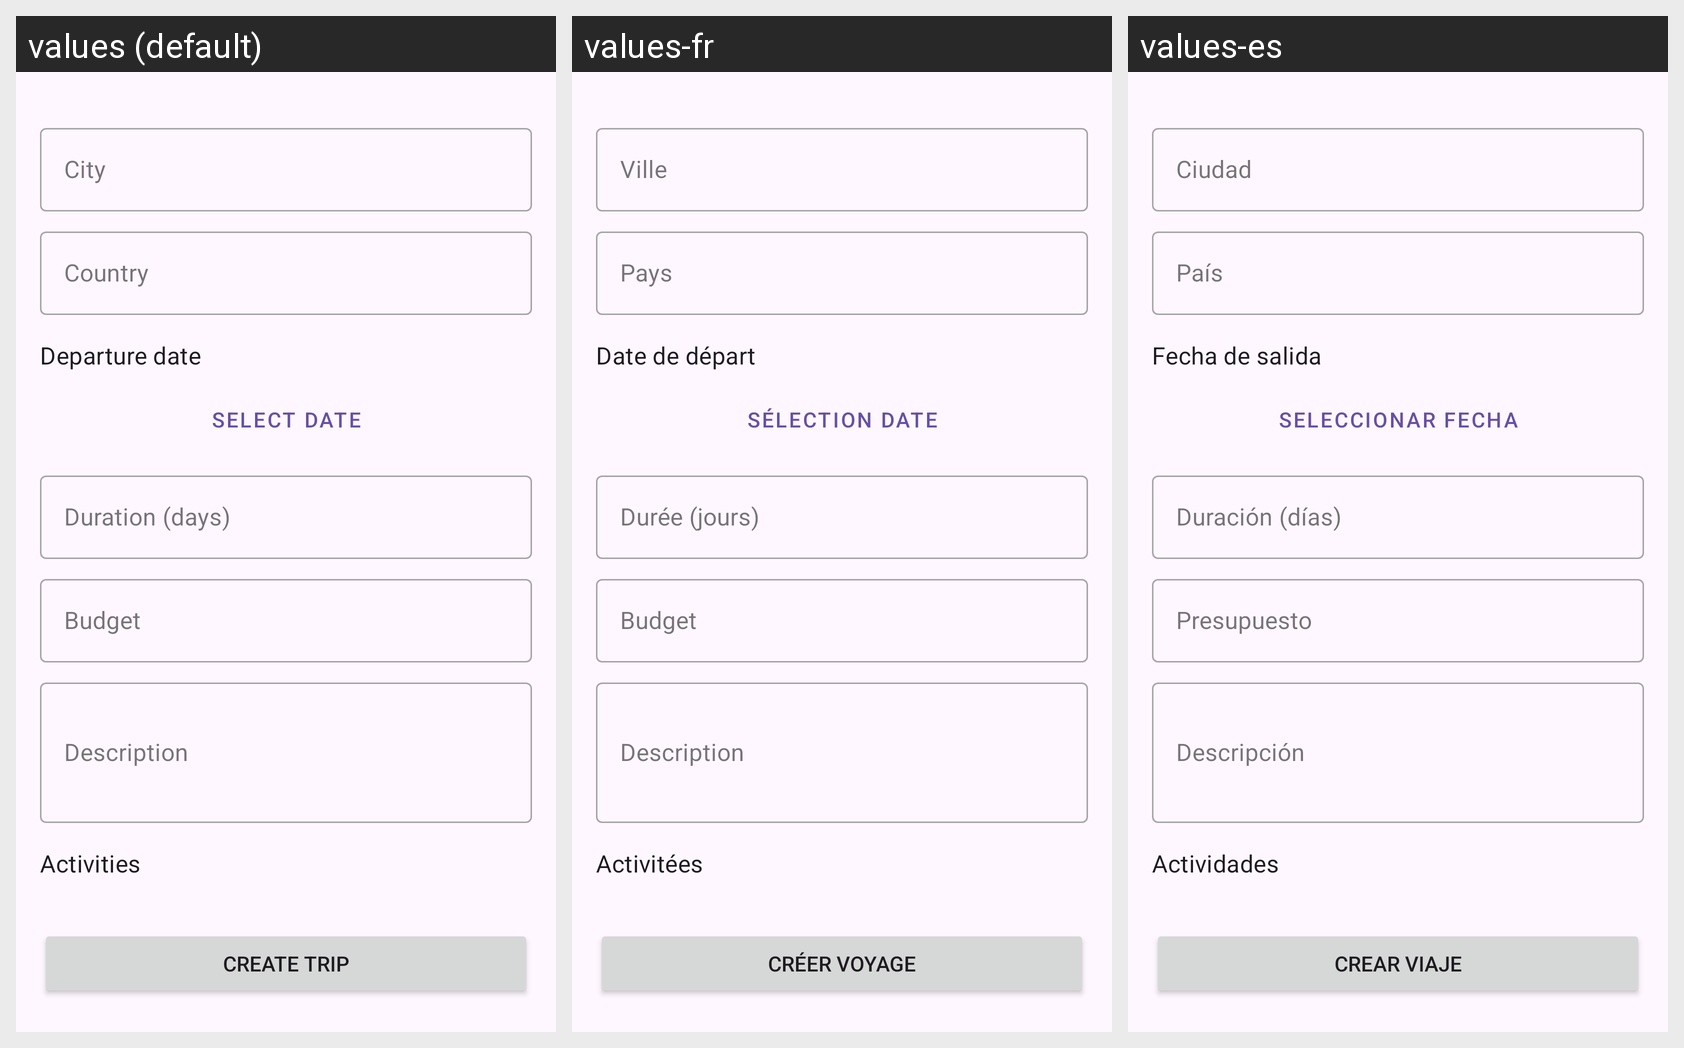

Here is an Android app screen in its default locale and in the app's own translations. Write out the translated-string differences for the strings that appear on this screen.
Android screen res/layout/fragment_create_trip.xml rendered under 3 locales, left to right: values (default), values-fr, values-es. Device: Nexus 5 (rendered at 1080×1920; each locale shown at half size, 540×960, under a caption strip naming it); theme Theme.QuotationShake.
Strings drawn on this screen, with the default value and each locale's value (text and hints the layout hard-codes appear in the picture but are not listed):

city
  values: City
  values-fr: Ville
  values-es: Ciudad

country
  values: Country
  values-fr: Pays
  values-es: País

date
  values: Departure date
  values-fr: Date de départ
  values-es: Fecha de salida

select_date
  values: Select date
  values-fr: Sélection date
  values-es: Seleccionar fecha

duration_days
  values: Duration (days)
  values-fr: Durée (jours)
  values-es: Duración (días)

budget
  values: Budget
  values-fr: Budget
  values-es: Presupuesto

description
  values: Description
  values-fr: Description
  values-es: Descripción

activities
  values: Activities
  values-fr: Activitées
  values-es: Actividades

create_trip
  values: Create trip
  values-fr: Créer voyage
  values-es: Crear viaje
